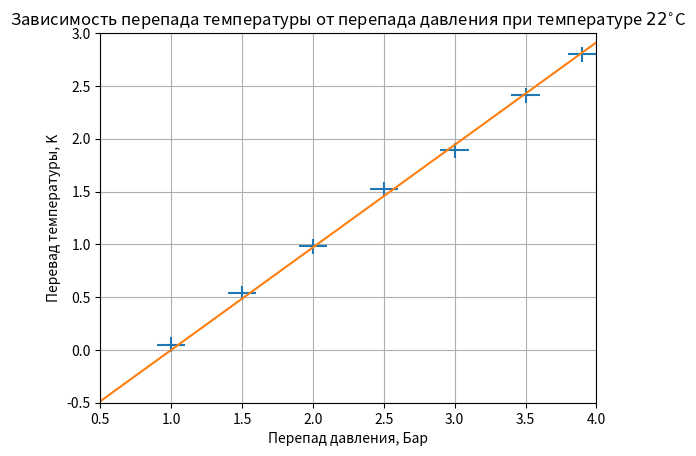

This chart was generated by the following Python code:
import matplotlib.pyplot as plt
import numpy as np
x_1 = [3.9, 3.5, 3.0, 2.5, 2.0, 1.5, 1]
y_1 = [2.80, 2.41, 1.89, 1.52, 0.98, 0.54, 0.05]
plt.errorbar(x_1, y_1, xerr=0.1, yerr=0.07, ls='none')
plt.grid()
plt.xlabel('Перепад давления, Бар') # подпись осей
plt.ylabel('Перевад температуры, K')
plt.title(r"Зависимость перепада температуры от перепада давления при температуре $22^{\circ}$C") # подпись графика
plt.xlim(0.5, 4)
plt.ylim(-0.5, 3)
x = np.arange(-0.5, 4.001, 0.001)
plt.plot(x * 1.03 + 1, x)
plt.show()